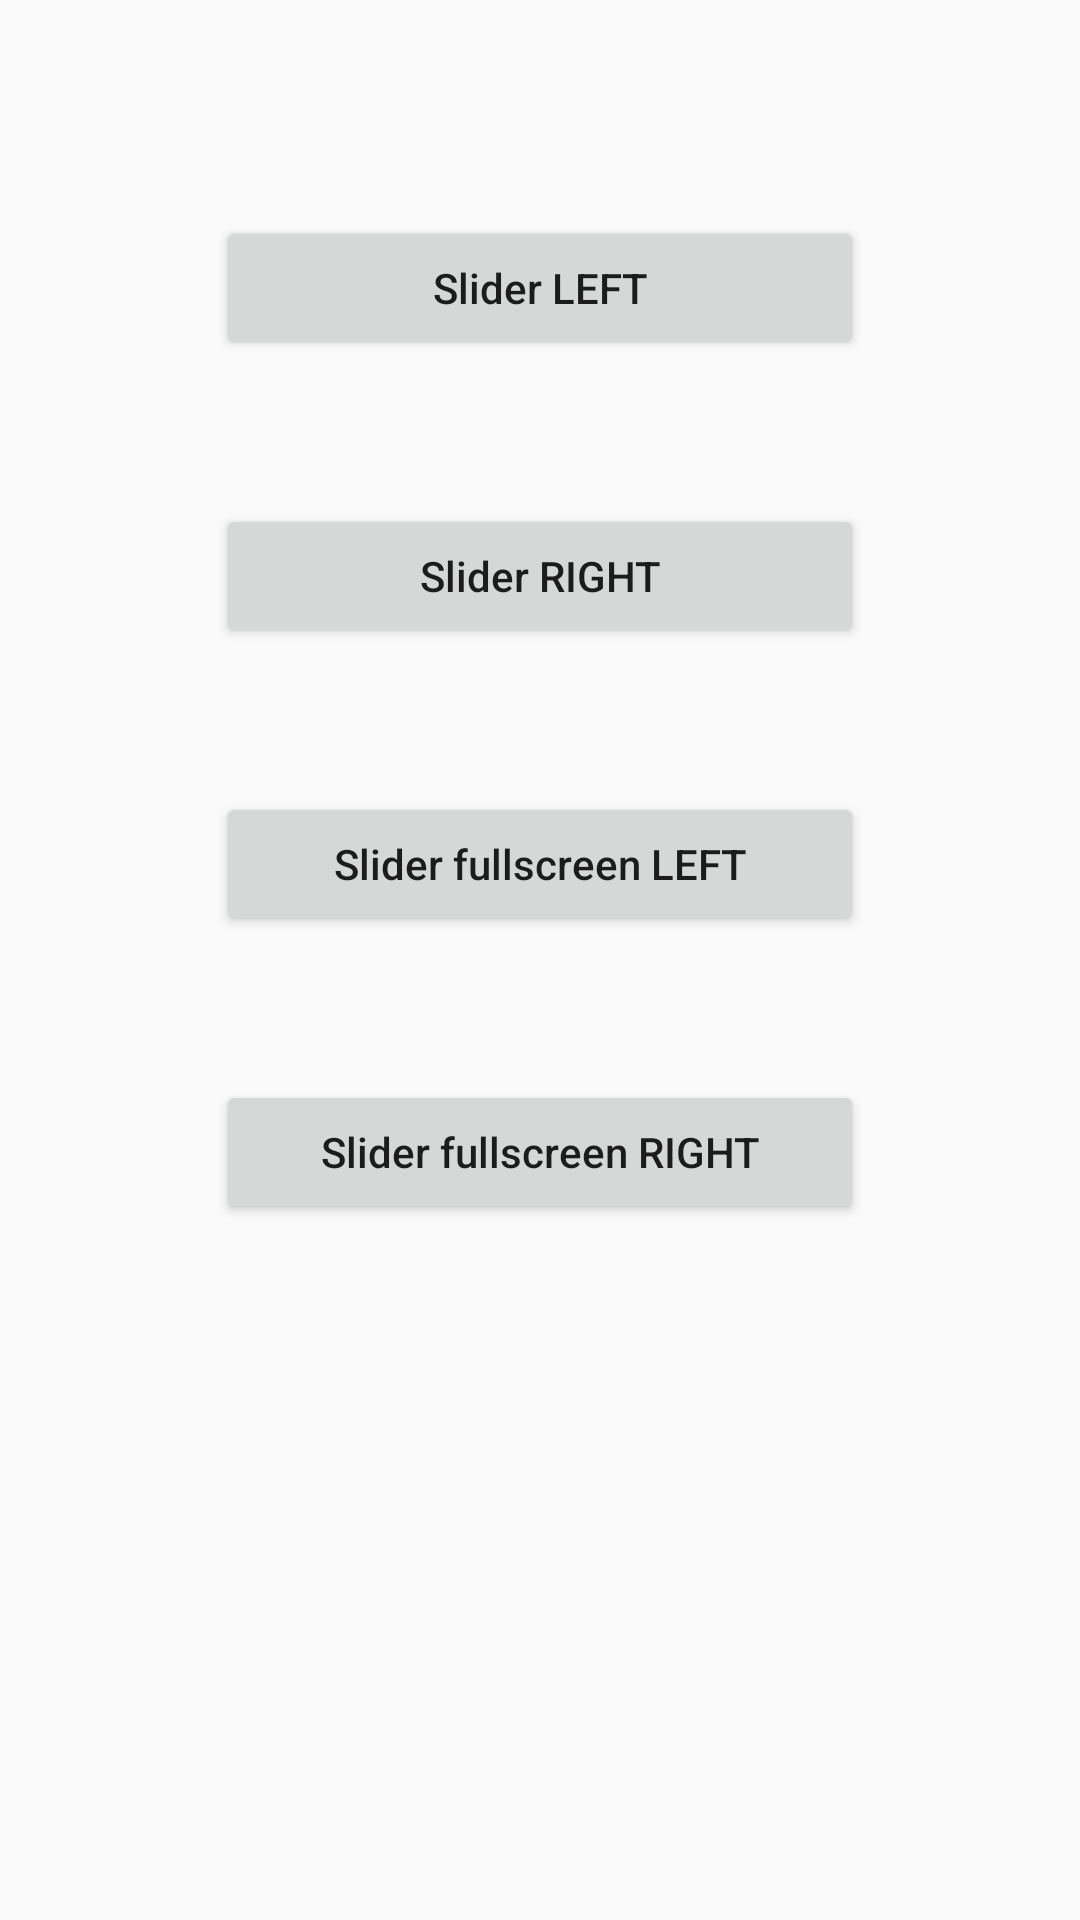

Produce the Android XML layout that renders to this screen, including the resource entries it uses.
<!-- AndroidManifest.xml: application theme AppTheme -->
<!-- res/layout/activity_launcher.xml -->
<?xml version="1.0" encoding="utf-8"?>
<LinearLayout xmlns:android="http://schemas.android.com/apk/res/android"
    android:orientation="vertical"
    android:layout_width="match_parent"
    android:layout_height="match_parent">

    <Button android:id="@+id/btn1"
        android:layout_width="match_parent"
        android:layout_height="wrap_content"
        android:layout_marginLeft="72dp"
        android:layout_marginRight="72dp"
        android:layout_marginTop="72dp"
        android:textAllCaps="false"
        android:text="Slider LEFT"/>

    <Button android:id="@+id/btn2"
        android:layout_width="match_parent"
        android:layout_height="wrap_content"
        android:layout_marginLeft="72dp"
        android:layout_marginRight="72dp"
        android:layout_marginTop="48dp"
        android:textAllCaps="false"
        android:text="Slider RIGHT"/>

    <Button android:id="@+id/btn3"
        android:layout_width="match_parent"
        android:layout_height="wrap_content"
        android:layout_marginLeft="72dp"
        android:layout_marginRight="72dp"
        android:layout_marginTop="48dp"
        android:textAllCaps="false"
        android:text="Slider fullscreen LEFT"/>

    <Button android:id="@+id/btn4"
        android:layout_width="match_parent"
        android:layout_height="wrap_content"
        android:layout_marginLeft="72dp"
        android:layout_marginRight="72dp"
        android:layout_marginTop="48dp"
        android:textAllCaps="false"
        android:text="Slider fullscreen RIGHT"/>

</LinearLayout>
<!-- resources referenced by this layout -->
<resources>
  <style name="AppTheme" parent="Theme.AppCompat.Light.DarkActionBar">
          
          <item name="colorPrimary">@color/colorPrimary</item>
          <item name="colorPrimaryDark">@color/colorPrimaryDark</item>
          <item name="colorAccent">@color/colorAccent</item>
      </style>
  <!-- not gathered from this repository: default colours our renderer supplied (Android Studio template values) -->
  <color name="colorPrimary">#FF6200EE</color>
  <color name="colorPrimaryDark">#FF3700B3</color>
  <color name="colorAccent">#FF03DAC5</color>
</resources>
